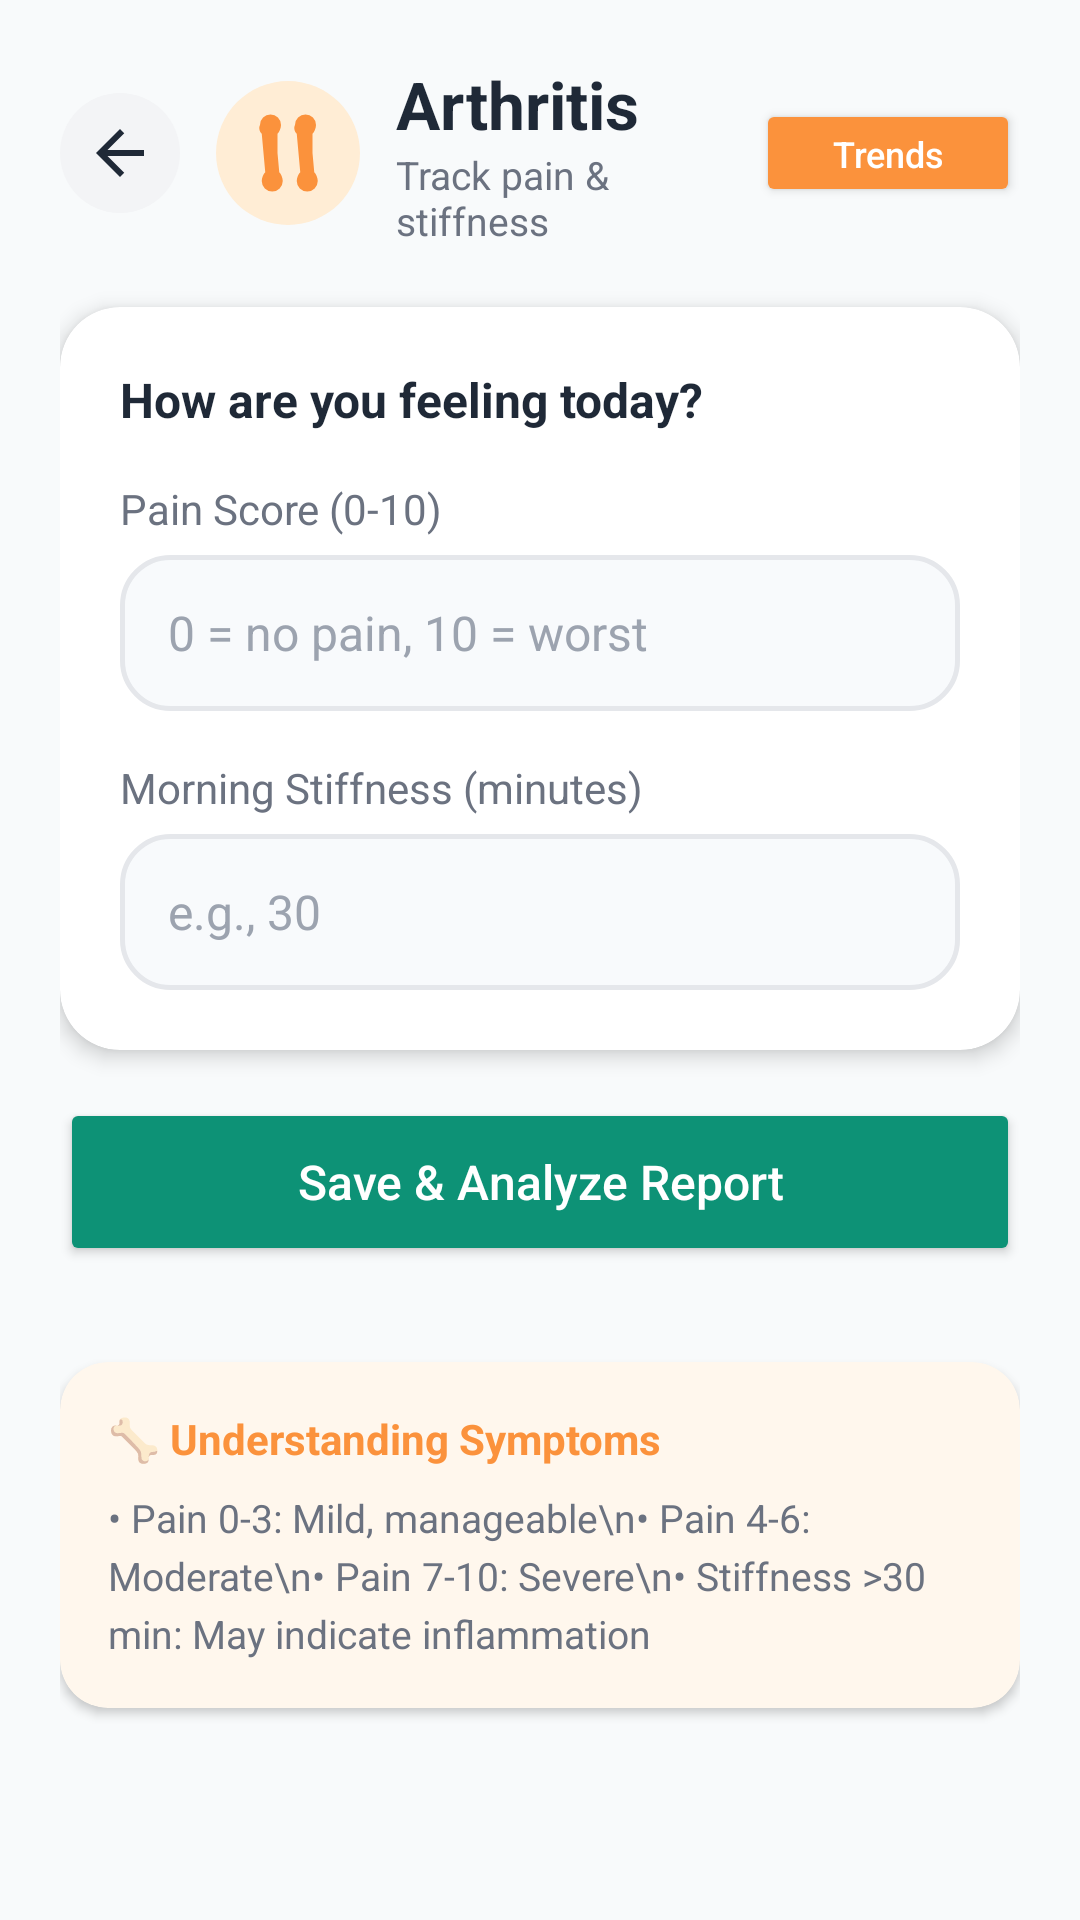

This screen was rendered from an Android layout file. Write that file and the resources it references.
<!-- AndroidManifest.xml: application theme Theme.Vytal -->
<!-- res/layout/fragment_arthritis_analyzer.xml -->
<?xml version="1.0" encoding="utf-8"?>
<ScrollView xmlns:android="http://schemas.android.com/apk/res/android"
    xmlns:app="http://schemas.android.com/apk/res-auto"
    android:layout_width="match_parent"
    android:layout_height="match_parent"
    android:background="@color/trend_bg"
    android:fillViewport="true">

    <LinearLayout
        android:layout_width="match_parent"
        android:layout_height="wrap_content"
        android:orientation="vertical"
        android:padding="20dp">

        
        <LinearLayout
            android:layout_width="match_parent"
            android:layout_height="wrap_content"
            android:orientation="horizontal"
            android:gravity="center_vertical"
            android:layout_marginBottom="20dp">

            <ImageButton
                android:id="@+id/btnBack"
                android:layout_width="40dp"
                android:layout_height="40dp"
                android:background="@drawable/bg_nav_button"
                android:src="@drawable/ic_back_arrow"
                android:scaleType="center"
                android:contentDescription="Back" />

            <FrameLayout
                android:layout_width="48dp"
                android:layout_height="48dp"
                android:layout_marginStart="12dp"
                android:background="@drawable/bg_icon_arthritis">

                <ImageView
                    android:layout_width="28dp"
                    android:layout_height="28dp"
                    android:layout_gravity="center"
                    android:src="@drawable/ic_health_joint" />
            </FrameLayout>

            <LinearLayout
                android:layout_width="0dp"
                android:layout_height="wrap_content"
                android:layout_weight="1"
                android:layout_marginStart="12dp"
                android:orientation="vertical">

                <TextView
                    android:layout_width="wrap_content"
                    android:layout_height="wrap_content"
                    android:text="Arthritis"
                    android:textSize="22sp"
                    android:textStyle="bold"
                    android:textColor="@color/trend_text_primary" />

                <TextView
                    android:layout_width="wrap_content"
                    android:layout_height="wrap_content"
                    android:text="Track pain &amp; stiffness"
                    android:textSize="13sp"
                    android:textColor="@color/trend_text_secondary" />
            </LinearLayout>

            <Button
                android:id="@+id/btnViewTrends"
                android:layout_width="wrap_content"
                android:layout_height="36dp"
                android:text="Trends"
                android:textSize="12sp"
                android:textAllCaps="false"
                android:backgroundTint="@color/pastel_orange_dark"
                android:textColor="@color/white"
                android:paddingHorizontal="16dp"
                app:cornerRadius="18dp"
                app:icon="@drawable/ic_trend_chart"
                app:iconSize="16dp"
                app:iconPadding="4dp"
                app:iconTint="@color/white" />
        </LinearLayout>

        
        <androidx.cardview.widget.CardView
            android:layout_width="match_parent"
            android:layout_height="wrap_content"
            app:cardCornerRadius="20dp"
            app:cardElevation="4dp"
            app:cardBackgroundColor="@color/white"
            android:layout_marginBottom="16dp">

            <LinearLayout
                android:layout_width="match_parent"
                android:layout_height="wrap_content"
                android:orientation="vertical"
                android:padding="20dp">

                <TextView
                    android:layout_width="wrap_content"
                    android:layout_height="wrap_content"
                    android:text="How are you feeling today?"
                    android:textSize="16sp"
                    android:textStyle="bold"
                    android:textColor="@color/trend_text_primary"
                    android:layout_marginBottom="16dp" />

                
                <TextView
                    android:layout_width="wrap_content"
                    android:layout_height="wrap_content"
                    android:text="Pain Score (0-10)"
                    android:textSize="14sp"
                    android:textColor="@color/trend_text_secondary"
                    android:layout_marginBottom="6dp" />

                <EditText
                    android:id="@+id/etPainScore"
                    android:layout_width="match_parent"
                    android:layout_height="52dp"
                    android:background="@drawable/bg_symptom_input"
                    android:paddingHorizontal="16dp"
                    android:hint="0 = no pain, 10 = worst"
                    android:inputType="number"
                    android:textSize="16sp"
                    android:textColor="@color/trend_text_primary"
                    android:textColorHint="@color/trend_text_muted"
                    android:layout_marginBottom="16dp" />

                
                <TextView
                    android:layout_width="wrap_content"
                    android:layout_height="wrap_content"
                    android:text="Morning Stiffness (minutes)"
                    android:textSize="14sp"
                    android:textColor="@color/trend_text_secondary"
                    android:layout_marginBottom="6dp" />

                <EditText
                    android:id="@+id/etStiffnessDuration"
                    android:layout_width="match_parent"
                    android:layout_height="52dp"
                    android:background="@drawable/bg_symptom_input"
                    android:paddingHorizontal="16dp"
                    android:hint="e.g., 30"
                    android:inputType="number"
                    android:textSize="16sp"
                    android:textColor="@color/trend_text_primary"
                    android:textColorHint="@color/trend_text_muted" />

            </LinearLayout>
        </androidx.cardview.widget.CardView>

        
        <Button
            android:id="@+id/btnSaveReport"
            android:layout_width="match_parent"
            android:layout_height="56dp"
            android:text="Save &amp; Analyze Report"
            android:textSize="16sp"
            android:textAllCaps="false"
            android:backgroundTint="@color/buttonGreenDark"
            android:textColor="@color/white"
            android:layout_marginBottom="16dp"
            app:cornerRadius="16dp"
            app:icon="@drawable/ic_trend_chart"
            app:iconGravity="textStart"
            app:iconPadding="8dp"
            app:iconTint="@color/white" />

        
        <include layout="@layout/layout_report_analysis" />

        
        <androidx.cardview.widget.CardView
            android:layout_width="match_parent"
            android:layout_height="wrap_content"
            app:cardCornerRadius="16dp"
            app:cardElevation="2dp"
            app:cardBackgroundColor="#FFF7ED"
            android:layout_marginTop="16dp">

            <LinearLayout
                android:layout_width="match_parent"
                android:layout_height="wrap_content"
                android:orientation="vertical"
                android:padding="16dp">

                <TextView
                    android:layout_width="wrap_content"
                    android:layout_height="wrap_content"
                    android:text="🦴 Understanding Symptoms"
                    android:textSize="14sp"
                    android:textStyle="bold"
                    android:textColor="@color/pastel_orange_dark"
                    android:layout_marginBottom="8dp" />

                <TextView
                    android:layout_width="wrap_content"
                    android:layout_height="wrap_content"
                    android:text="• Pain 0-3: Mild, manageable\n• Pain 4-6: Moderate\n• Pain 7-10: Severe\n• Stiffness >30 min: May indicate inflammation"
                    android:textSize="13sp"
                    android:textColor="@color/trend_text_secondary"
                    android:lineSpacingExtra="4dp" />

            </LinearLayout>
        </androidx.cardview.widget.CardView>

    </LinearLayout>
</ScrollView>
<!-- res/layout/layout_report_analysis.xml (included above) -->
<?xml version="1.0" encoding="utf-8"?>
<androidx.cardview.widget.CardView xmlns:android="http://schemas.android.com/apk/res/android"
    xmlns:app="http://schemas.android.com/apk/res-auto"
    android:id="@+id/analysisResultCard"
    android:layout_width="match_parent"
    android:layout_height="wrap_content"
    app:cardCornerRadius="20dp"
    app:cardElevation="4dp"
    app:cardBackgroundColor="@color/white"
    android:visibility="gone">

    <LinearLayout
        android:layout_width="match_parent"
        android:layout_height="wrap_content"
        android:orientation="vertical"
        android:padding="20dp">

        
        <LinearLayout
            android:layout_width="match_parent"
            android:layout_height="wrap_content"
            android:orientation="horizontal"
            android:gravity="center_vertical"
            android:layout_marginBottom="16dp">

            <View
                android:id="@+id/statusIndicator"
                android:layout_width="4dp"
                android:layout_height="28dp"
                android:background="@color/confidence_high"
                android:layout_marginEnd="12dp" />

            <TextView
                android:layout_width="0dp"
                android:layout_height="wrap_content"
                android:layout_weight="1"
                android:text="Report Analysis"
                android:textSize="18sp"
                android:textStyle="bold"
                android:textColor="@color/trend_text_primary" />

            <TextView
                android:id="@+id/tvOverallStatus"
                android:layout_width="wrap_content"
                android:layout_height="wrap_content"
                android:text="Normal"
                android:textSize="12sp"
                android:textStyle="bold"
                android:textColor="@color/white"
                android:background="@drawable/bg_status_badge"
                android:paddingHorizontal="12dp"
                android:paddingVertical="4dp" />
        </LinearLayout>

        
        <TextView
            android:id="@+id/tvSummary"
            android:layout_width="match_parent"
            android:layout_height="wrap_content"
            android:text="Your readings are within healthy ranges."
            android:textSize="14sp"
            android:textColor="@color/trend_text_secondary"
            android:lineSpacingExtra="2dp"
            android:layout_marginBottom="16dp" />

        
        <LinearLayout
            android:id="@+id/metricsContainer"
            android:layout_width="match_parent"
            android:layout_height="wrap_content"
            android:orientation="vertical"
            android:layout_marginBottom="16dp" />

        
        <LinearLayout
            android:layout_width="match_parent"
            android:layout_height="wrap_content"
            android:orientation="vertical"
            android:background="@drawable/bg_tips_container"
            android:padding="16dp">

            <TextView
                android:layout_width="wrap_content"
                android:layout_height="wrap_content"
                android:text="💡 Personalized Tips"
                android:textSize="14sp"
                android:textStyle="bold"
                android:textColor="@color/trend_text_primary"
                android:layout_marginBottom="8dp" />

            <LinearLayout
                android:id="@+id/tipsContainer"
                android:layout_width="match_parent"
                android:layout_height="wrap_content"
                android:orientation="vertical" />
        </LinearLayout>

    </LinearLayout>
</androidx.cardview.widget.CardView>
<!-- resources referenced by this layout -->
<resources>
  <color name="buttonGreenDark">#0D9276</color>
  <color name="confidence_high">#10B981</color>
  <color name="pastel_orange_dark">#FB923C</color>
  <color name="trend_bg">#F8FAFB</color>
  <color name="trend_text_muted">#9CA3AF</color>
  <color name="trend_text_primary">#1F2937</color>
  <color name="trend_text_secondary">#6B7280</color>
  <color name="white">#FFFFFF</color>
  <!-- drawable bg_icon_arthritis (drawable) -->
  <?xml version="1.0" encoding="utf-8"?>
  <shape xmlns:android="http://schemas.android.com/apk/res/android"
      android:shape="oval">
      <solid android:color="#FFEDD5" />
  </shape>
  <!-- drawable bg_nav_button (drawable) -->
  <?xml version="1.0" encoding="utf-8"?>
  <selector xmlns:android="http://schemas.android.com/apk/res/android">
      <item android:state_pressed="true">
          <shape android:shape="oval">
              <solid android:color="@color/trend_nav_button_pressed" />
          </shape>
      </item>
      <item>
          <shape android:shape="oval">
              <solid android:color="@color/trend_nav_button" />
          </shape>
      </item>
  </selector>
  <!-- drawable bg_status_badge (drawable) -->
  <?xml version="1.0" encoding="utf-8"?>
  <shape xmlns:android="http://schemas.android.com/apk/res/android"
      android:shape="rectangle">
      <solid android:color="@color/confidence_high" />
      <corners android:radius="12dp" />
  </shape>
  <!-- drawable bg_symptom_input (drawable) -->
  <?xml version="1.0" encoding="utf-8"?>
  <shape xmlns:android="http://schemas.android.com/apk/res/android"
      android:shape="rectangle">
      <solid android:color="#F8FAFC" />
      <corners android:radius="16dp" />
      <stroke
          android:width="1.5dp"
          android:color="@color/trend_border" />
  </shape>
  <!-- drawable bg_tips_container (drawable) -->
  <?xml version="1.0" encoding="utf-8"?>
  <shape xmlns:android="http://schemas.android.com/apk/res/android"
      android:shape="rectangle">
      <solid android:color="#F0FDF4" />
      <corners android:radius="12dp" />
  </shape>
  <!-- drawable ic_back_arrow (drawable) -->
  <?xml version="1.0" encoding="utf-8"?>
  <vector xmlns:android="http://schemas.android.com/apk/res/android"
      android:width="24dp"
      android:height="24dp"
      android:viewportWidth="24"
      android:viewportHeight="24">
      <path
          android:fillColor="@color/trend_text_primary"
          android:pathData="M20,11H7.83l5.59,-5.59L12,4l-8,8l8,8l1.41,-1.41L7.83,13H20v-2z"/>
  </vector>
  <!-- drawable ic_trend_chart (drawable) -->
  <?xml version="1.0" encoding="utf-8"?>
  <vector xmlns:android="http://schemas.android.com/apk/res/android"
      android:width="24dp"
      android:height="24dp"
      android:viewportWidth="24"
      android:viewportHeight="24">
      <path
          android:fillColor="@color/colorPrimary"
          android:pathData="M3.5,18.49l6,-6.01l4,4L22,6.92l-1.41,-1.41l-7.09,7.97l-4,-4L2,16.99z"/>
      <path
          android:fillColor="@color/colorPrimary"
          android:pathData="M2,20h20v2H2z"/>
  </vector>
  <style name="Theme.Vytal" parent="Base.Theme.Vytal" />
  <color name="trend_nav_button_pressed">#E5E7EB</color>
  <color name="trend_nav_button">#F3F4F6</color>
  <color name="trend_border">#E5E7EB</color>
  <color name="pastel_yellow">#FDE047</color>
  <color name="colorPrimary">#40A2E3</color>
  <style name="Base.Theme.Vytal" parent="Theme.Material3.DayNight.NoActionBar">
          
          
      </style>
</resources>
